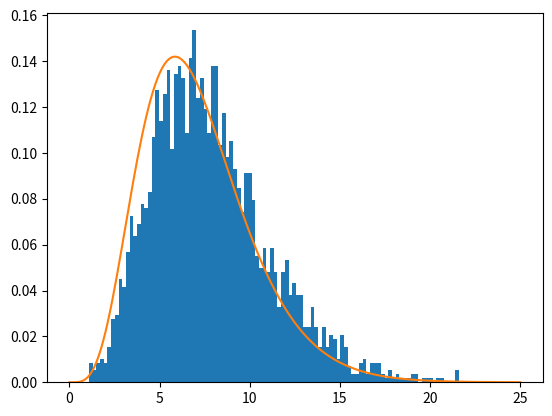

Write the Python code that produced this figure.
import numpy as np
import math
import matplotlib.pyplot as plt
import scipy.stats as stats
 
def factorial(n):
    if n == 0 or n == 1:
        return 1
    else:
        return (n * factorial(n - 1))  

def gamma_func(theta):
    n = int(math.floor(theta))
    return (factorial(2 * n) * (math.pi ** 0.5)) / ( (4 ** n) * factorial(n))
    
def gamma_dist(a, b, x):
    gamma = gamma_func(a)
    return (x**(a-1)) * ((1/b)**a) * (math.e**(-x/b)) / gamma
    
def gamma_list(a, b):
    seq = []
    x = np.linspace(0, 25, 200)
    gamma = gamma_func(a)
    for i in range(len(x)):
        seq.append((x[i]**(a-1)) * ((1/b)**a) * (math.e**(-x[i]/b)) / gamma)
    return seq

def exp_bound(lambd, x):
    return lambd*np.exp(-lambd*(x-4))

N = 10000
y = []
accept = 0
for i in range(N):
    rand_1 = 25 * np.random.rand()
    rand_2 = exp_bound(0.3, rand_1) * np.random.rand()
    if (rand_2 <= gamma_dist(5.5, 1, rand_1)): 
        y.append(rand_1)
        accept += 1
print("The efficiency of accept and reject is {}".format(accept/N))   
plt.hist(y, density = 1, bins = 100)

a = gamma_list(5.5,1.3)
x = np.linspace(0, 25, 200)
plt.plot(x, a)
plt.show()

